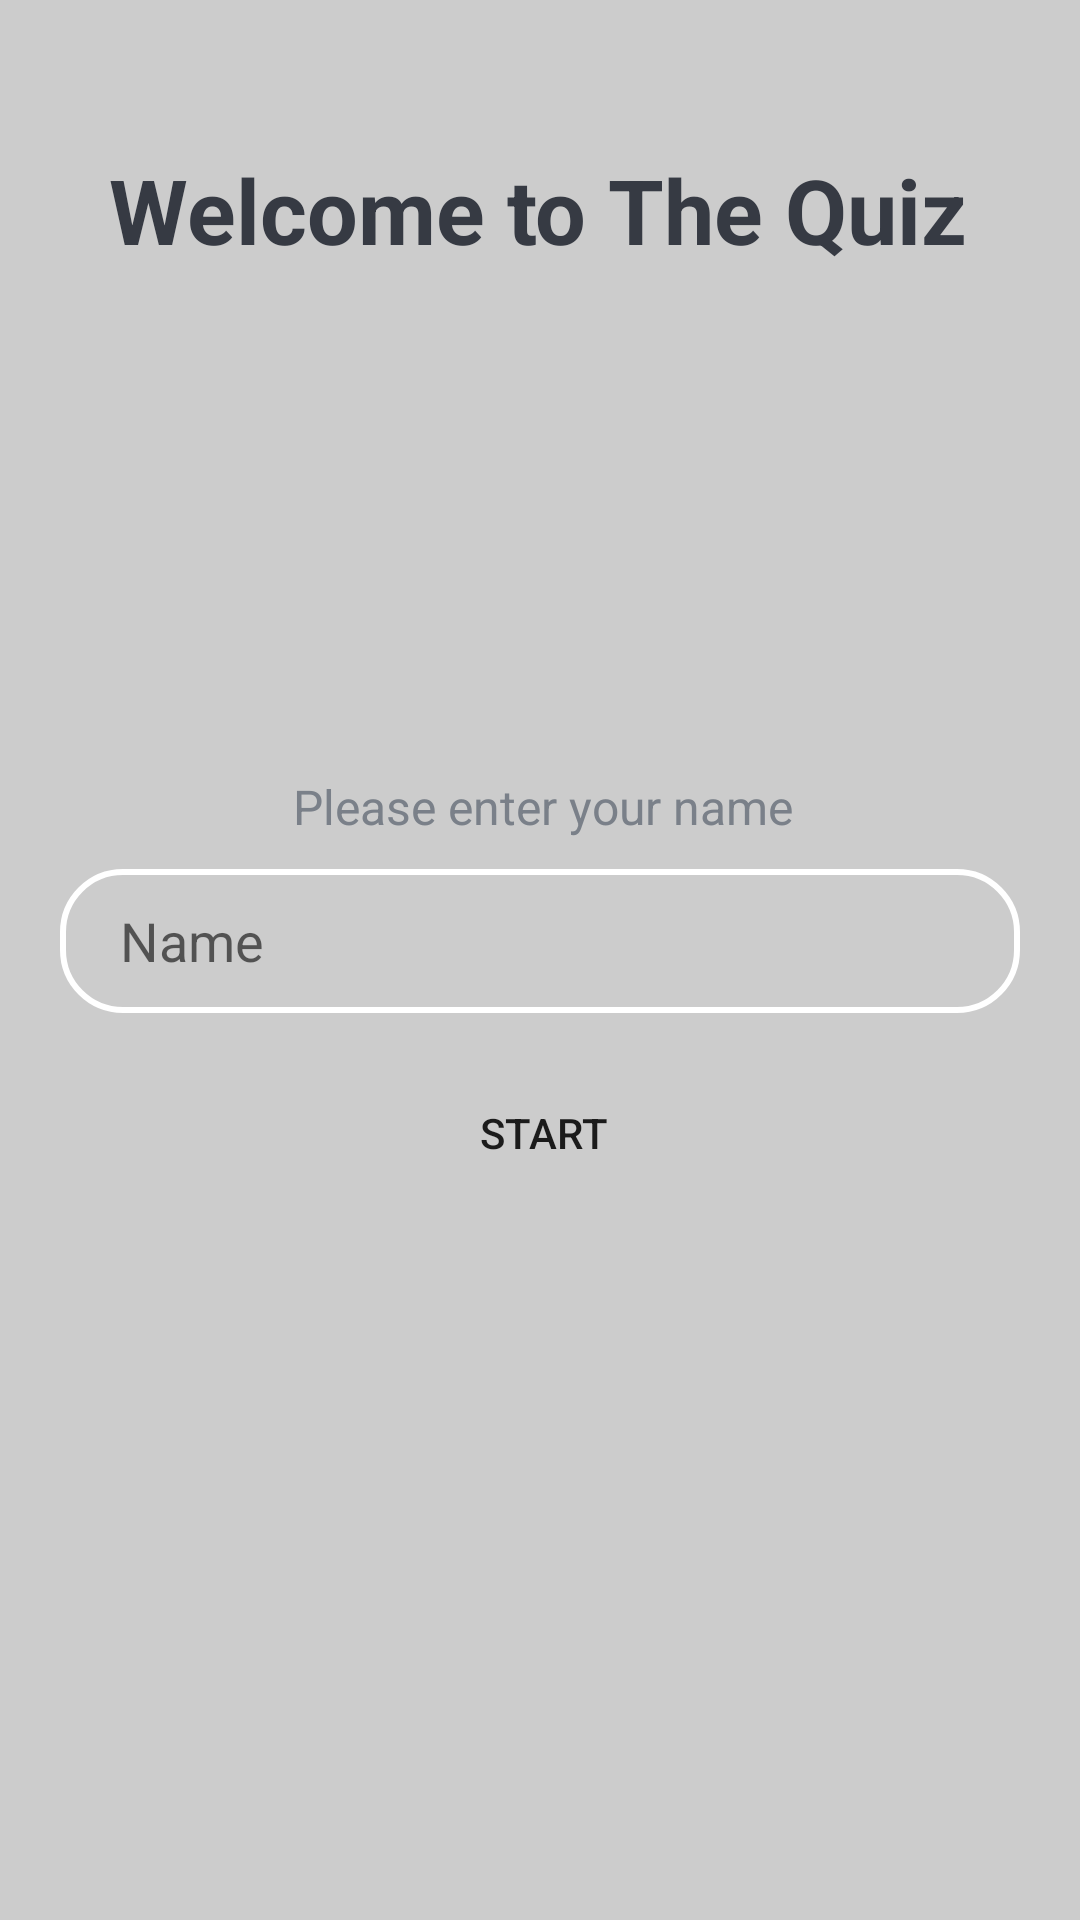

Write the Android layout XML for this screen, with the resource values it uses.
<!-- AndroidManifest.xml: application theme Theme.TheQuiz -->
<!-- res/layout/activity_main.xml -->
<?xml version="1.0" encoding="utf-8"?>
<androidx.constraintlayout.widget.ConstraintLayout xmlns:android="http://schemas.android.com/apk/res/android"
    xmlns:app="http://schemas.android.com/apk/res-auto"
    xmlns:tools="http://schemas.android.com/tools"
    android:layout_width="match_parent"
    android:layout_height="match_parent"
    android:background="#CCCCCC"
    tools:context=".MainActivity">


    <TextView
        android:id="@+id/tv_welcome"
        android:layout_width="wrap_content"
        android:layout_height="wrap_content"
        android:text="@string/Welcome"
        android:textColor="#363A43"
        android:textSize="30sp"
        android:textStyle="bold"
        app:layout_constraintBottom_toBottomOf="parent"
        app:layout_constraintEnd_toEndOf="parent"
        app:layout_constraintHorizontal_bias="0.495"
        app:layout_constraintStart_toStartOf="parent"
        app:layout_constraintTop_toTopOf="parent"
        app:layout_constraintVertical_bias="0.083" />

    <TextView
        android:id="@+id/tv_text"
        android:layout_width="wrap_content"
        android:layout_height="wrap_content"
        android:layout_marginTop="168dp"
        android:text="@string/TextEnterName"
        android:textColor="#7A8089"
        android:textSize="16sp"
        app:layout_constraintEnd_toEndOf="@+id/tv_welcome"
        app:layout_constraintHorizontal_bias="0.512"
        app:layout_constraintStart_toStartOf="@+id/tv_welcome"
        app:layout_constraintTop_toBottomOf="@+id/tv_welcome" />

    <EditText
        android:id="@+id/et_Name"
        android:layout_width="match_parent"
        android:layout_height="wrap_content"
        android:layout_marginStart="20dp"
        android:layout_marginTop="10dp"
        android:layout_marginEnd="20dp"
        android:background="@drawable/input_bg"
        android:ems="10"
        android:hint="@string/Name"
        android:inputType="textPersonName"
        android:minHeight="48dp"
        android:paddingLeft="20dp"
        android:paddingTop="10dp"
        android:paddingRight="10dp"
        android:paddingBottom="10dp"
        app:layout_constraintEnd_toEndOf="@+id/tv_text"
        app:layout_constraintStart_toStartOf="@+id/tv_text"
        app:layout_constraintTop_toBottomOf="@+id/tv_text" />

    <Button
        android:id="@+id/btn_start"
        android:layout_width="0dp"
        android:layout_height="wrap_content"
        android:layout_marginTop="16dp"
        android:background="@drawable/btn_bg"
        android:text="@string/Start"
        app:layout_constraintEnd_toEndOf="@+id/et_Name"
        app:layout_constraintHorizontal_bias="0.0"
        app:layout_constraintStart_toStartOf="@+id/et_Name"
        app:layout_constraintTop_toBottomOf="@+id/et_Name" />
</androidx.constraintlayout.widget.ConstraintLayout>
<!-- resources referenced by this layout -->
<resources>
  <!-- drawable input_bg (drawable) -->
  <?xml version="1.0" encoding="utf-8"?>
  <shape xmlns:android="http://schemas.android.com/apk/res/android">
  
      <stroke android:color="@color/white" android:width="2dp"/>
      <corners android:radius="20dp"/>
  
  
  </shape>
  <string name="Name">Name</string>
  <string name="Start">Start</string>
  <string name="TextEnterName">Please enter your name</string>
  <string name="Welcome">Welcome to The Quiz</string>
  <style name="Theme.TheQuiz" parent="Theme.MaterialComponents.DayNight.NoActionBar.Bridge">
          <item name="android:windowFullscreen">true</item>
          
          <item name="colorPrimary">@color/purple_500</item>
          <item name="colorPrimaryVariant">@color/purple_700</item>
          <item name="colorOnPrimary">@color/white</item>
          
          <item name="colorSecondary">@color/teal_200</item>
          <item name="colorSecondaryVariant">@color/teal_700</item>
          <item name="colorOnSecondary">@color/black</item>
          
          <item name="android:statusBarColor" tools:targetApi="l">?attr/colorOnSecondary</item>
          
      </style>
  <!-- not gathered from this repository: default colours our renderer supplied (Android Studio template values) -->
  <color name="purple_500">#FF6200EE</color>
  <color name="purple_700">#FF3700B3</color>
  <color name="teal_200">#FF03DAC5</color>
  <color name="teal_700">#FF018786</color>
  <color name="black">#FF000000</color>
  <color name="white">#FFFFFFFF</color>
</resources>
